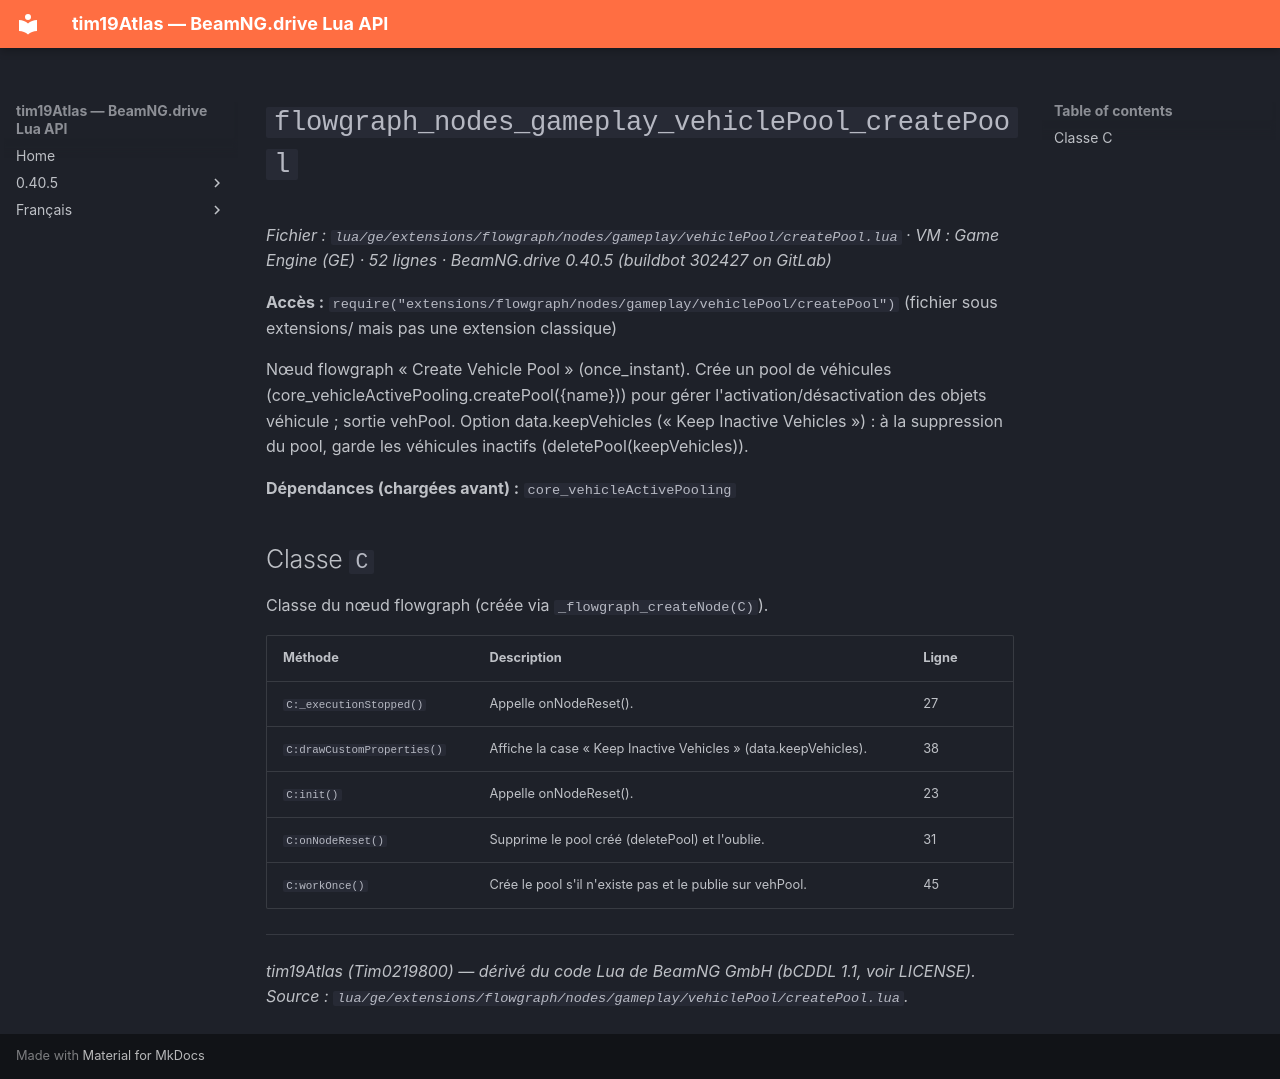

repository: Tim0219800/beamng-lua-atlas · page: fr/0.40.5/ge/extensions/flowgraph/nodes/gameplay/vehiclePool/createPool.html · generator: mkdocs

# `flowgraph_nodes_gameplay_vehiclePool_createPool`

*Fichier : `lua/ge/extensions/flowgraph/nodes/gameplay/vehiclePool/createPool.lua` · VM : Game Engine (GE) · 52 lignes · BeamNG.drive 0.40.5 (buildbot 302427 on GitLab)*

**Accès :** `require("extensions/flowgraph/nodes/gameplay/vehiclePool/createPool")` (fichier sous extensions/ mais pas une extension classique)

Nœud flowgraph « Create Vehicle Pool » (once_instant). Crée un pool de véhicules (core_vehicleActivePooling.createPool({name})) pour gérer l'activation/désactivation des objets véhicule ; sortie vehPool. Option data.keepVehicles (« Keep Inactive Vehicles ») : à la suppression du pool, garde les véhicules inactifs (deletePool(keepVehicles)).

**Dépendances (chargées avant) :** `core_vehicleActivePooling`

## Classe `C`

Classe du nœud flowgraph (créée via `_flowgraph_createNode(C)`).

| Méthode | Description | Ligne |
|---|---|---|
| `C:_executionStopped()` | Appelle onNodeReset(). | 27 |
| `C:drawCustomProperties()` | Affiche la case « Keep Inactive Vehicles » (data.keepVehicles). | 38 |
| `C:init()` | Appelle onNodeReset(). | 23 |
| `C:onNodeReset()` | Supprime le pool créé (deletePool) et l'oublie. | 31 |
| `C:workOnce()` | Crée le pool s'il n'existe pas et le publie sur vehPool. | 45 |

---
*tim19Atlas (Tim0219800) — dérivé du code Lua de BeamNG GmbH (bCDDL 1.1, voir LICENSE). Source : `lua/ge/extensions/flowgraph/nodes/gameplay/vehiclePool/createPool.lua`.*
